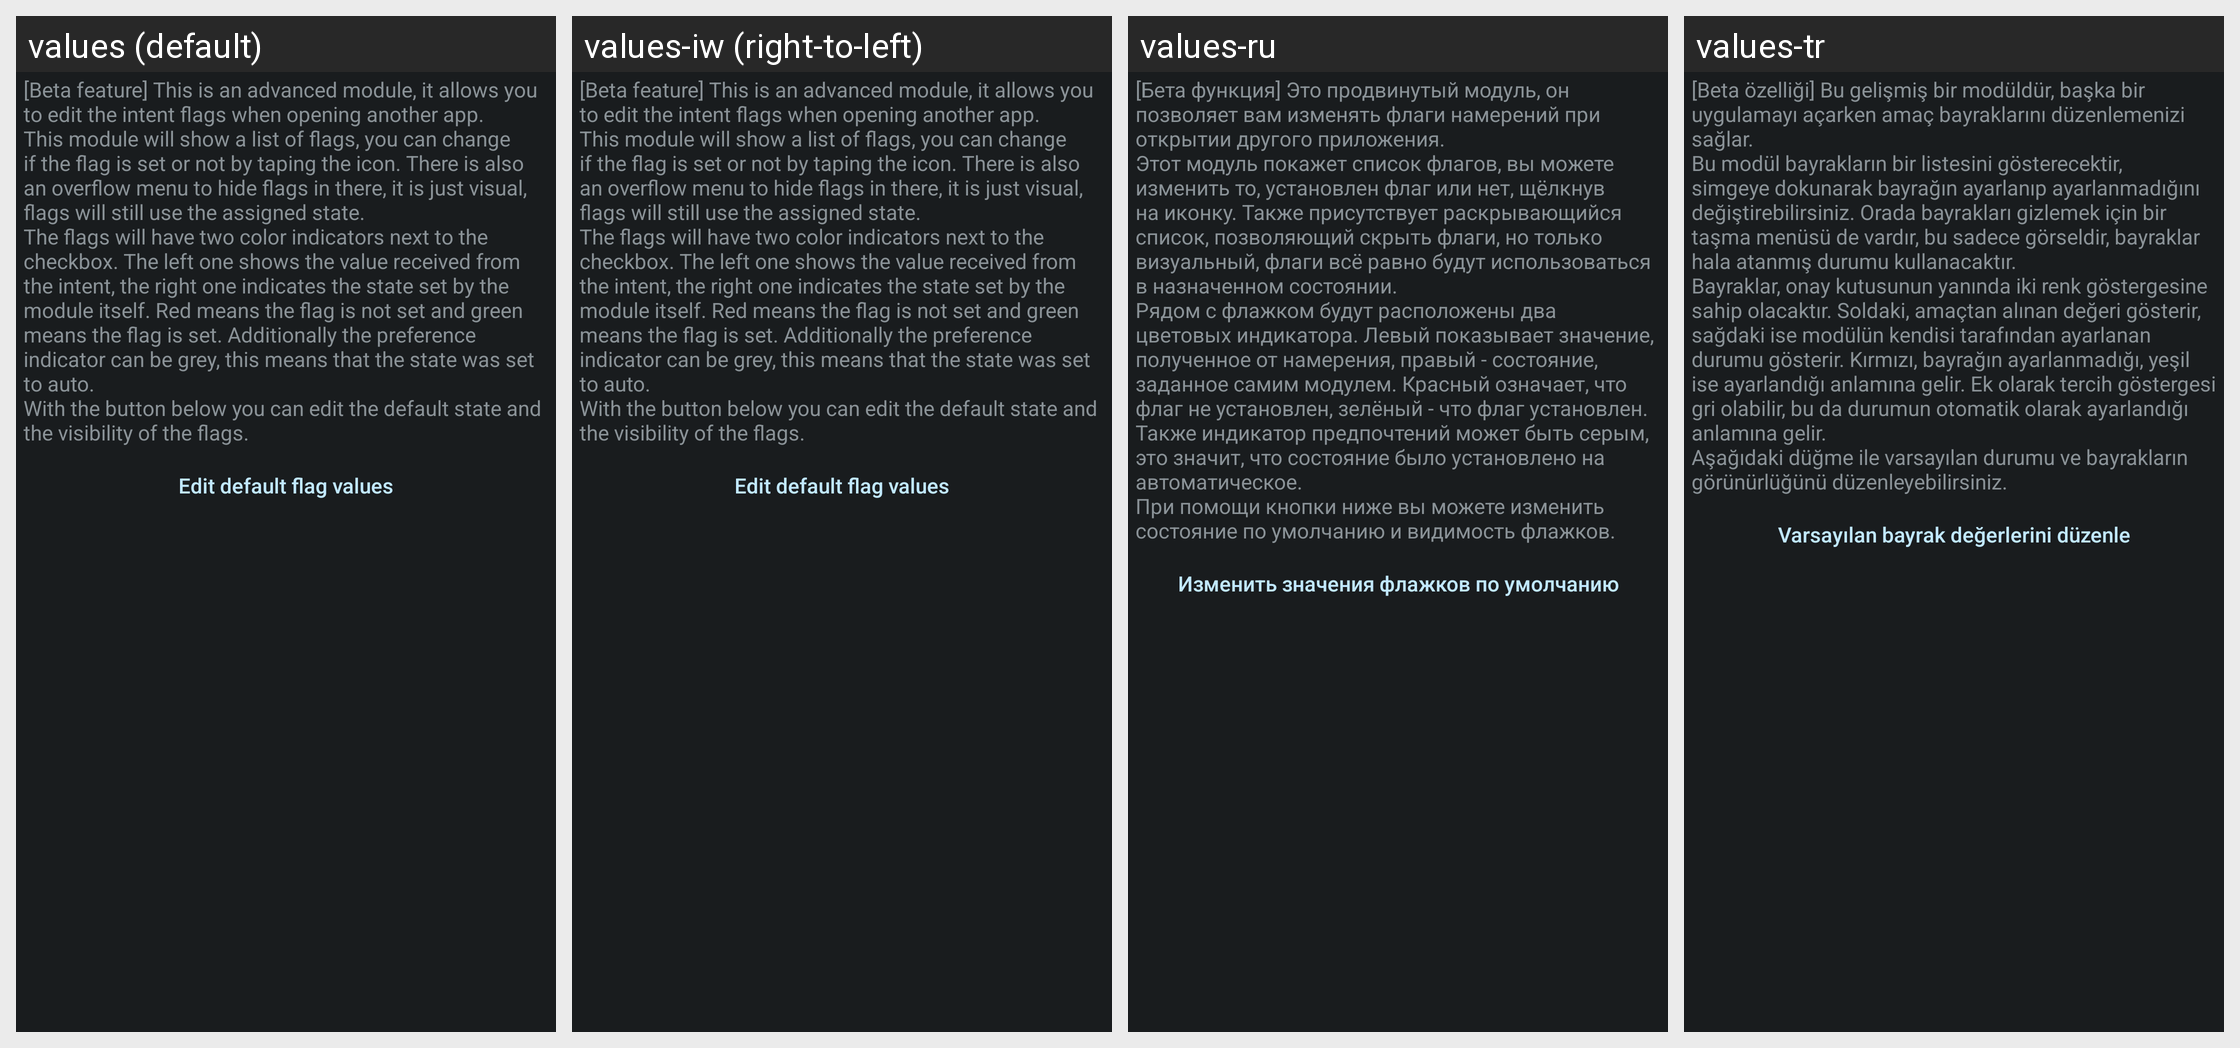

The same Android screen rendered under several of its app's locales, left to right. List the strings drawn on it with the default value and each locale's translation.
Android screen res/layout/config_flags.xml rendered under 4 locales, left to right: values (default), values-iw (right-to-left), values-ru, values-tr. Device: Nexus 5 (rendered at 1080×1920; each locale shown at half size, 540×960, under a caption strip naming it); theme ActivityThemeDark.
Other locales in the repository, not shown: values-cs, values-de, values-es, values-fr-rFR, values-in, values-it, values-ja, values-ko, values-nb-rNO, values-nl, values-or, values-pt-rBR, values-pt-rPT, values-ro, values-uk, values-ur, values-zh-rCN, values-zh-rTW.
Strings drawn on this screen, with the default value and each locale's value (text and hints the layout hard-codes, and strings that could not be matched under every locale, appear in the picture but are not listed):

mFlag_desc
  values: [Beta feature] This is an advanced module, it allows you to edit the intent flags when opening another app.
      This module will show a list of flags, you can change if the flag is set or not by taping the icon. There is also an overflow menu to hide flags in there, it is just visual, flags will still use the assigned state.
      The flags will have two color indicators next to the checkbox. The left one …[clipped]
  values-iw: [Beta feature] This is an advanced module, it allows you to edit the intent flags when opening another app.
      This module will show a list of flags, you can change if the flag is set or not by taping the icon. There is also an overflow menu to hide flags in there, it is just visual, flags will still use the assigned state.
      The flags will have two color indicators next to the checkbox. The left one …[clipped]  [not translated; the default value is used]
  values-ru: [Бета функция] Это продвинутый модуль, он позволяет вам изменять флаги намерений при открытии другого приложения. 
      Этот модуль покажет список флагов, вы можете изменить то, установлен флаг или нет, щёлкнув на иконку. Также присутствует раскрывающийся список, позволяющий скрыть флаги, но только визуальный, флаги всё равно будут использоваться в назначенном состоянии. 
      Рядом с флажком будут …[clipped]
  values-tr: [Beta özelliği] Bu gelişmiş bir modüldür, başka bir uygulamayı açarken amaç bayraklarını düzenlemenizi sağlar. 
      Bu modül bayrakların bir listesini gösterecektir, simgeye dokunarak bayrağın ayarlanıp ayarlanmadığını değiştirebilirsiniz. Orada bayrakları gizlemek için bir taşma menüsü de vardır, bu sadece görseldir, bayraklar hala atanmış durumu kullanacaktır. 
      Bayraklar, onay kutusunun yanında iki …[clipped]

mFlag_editFlags
  values: Edit default flag values
  values-iw: Edit default flag values  [not translated; the default value is used]
  values-ru: Изменить значения флажков по умолчанию
  values-tr: Varsayılan bayrak değerlerini düzenle
